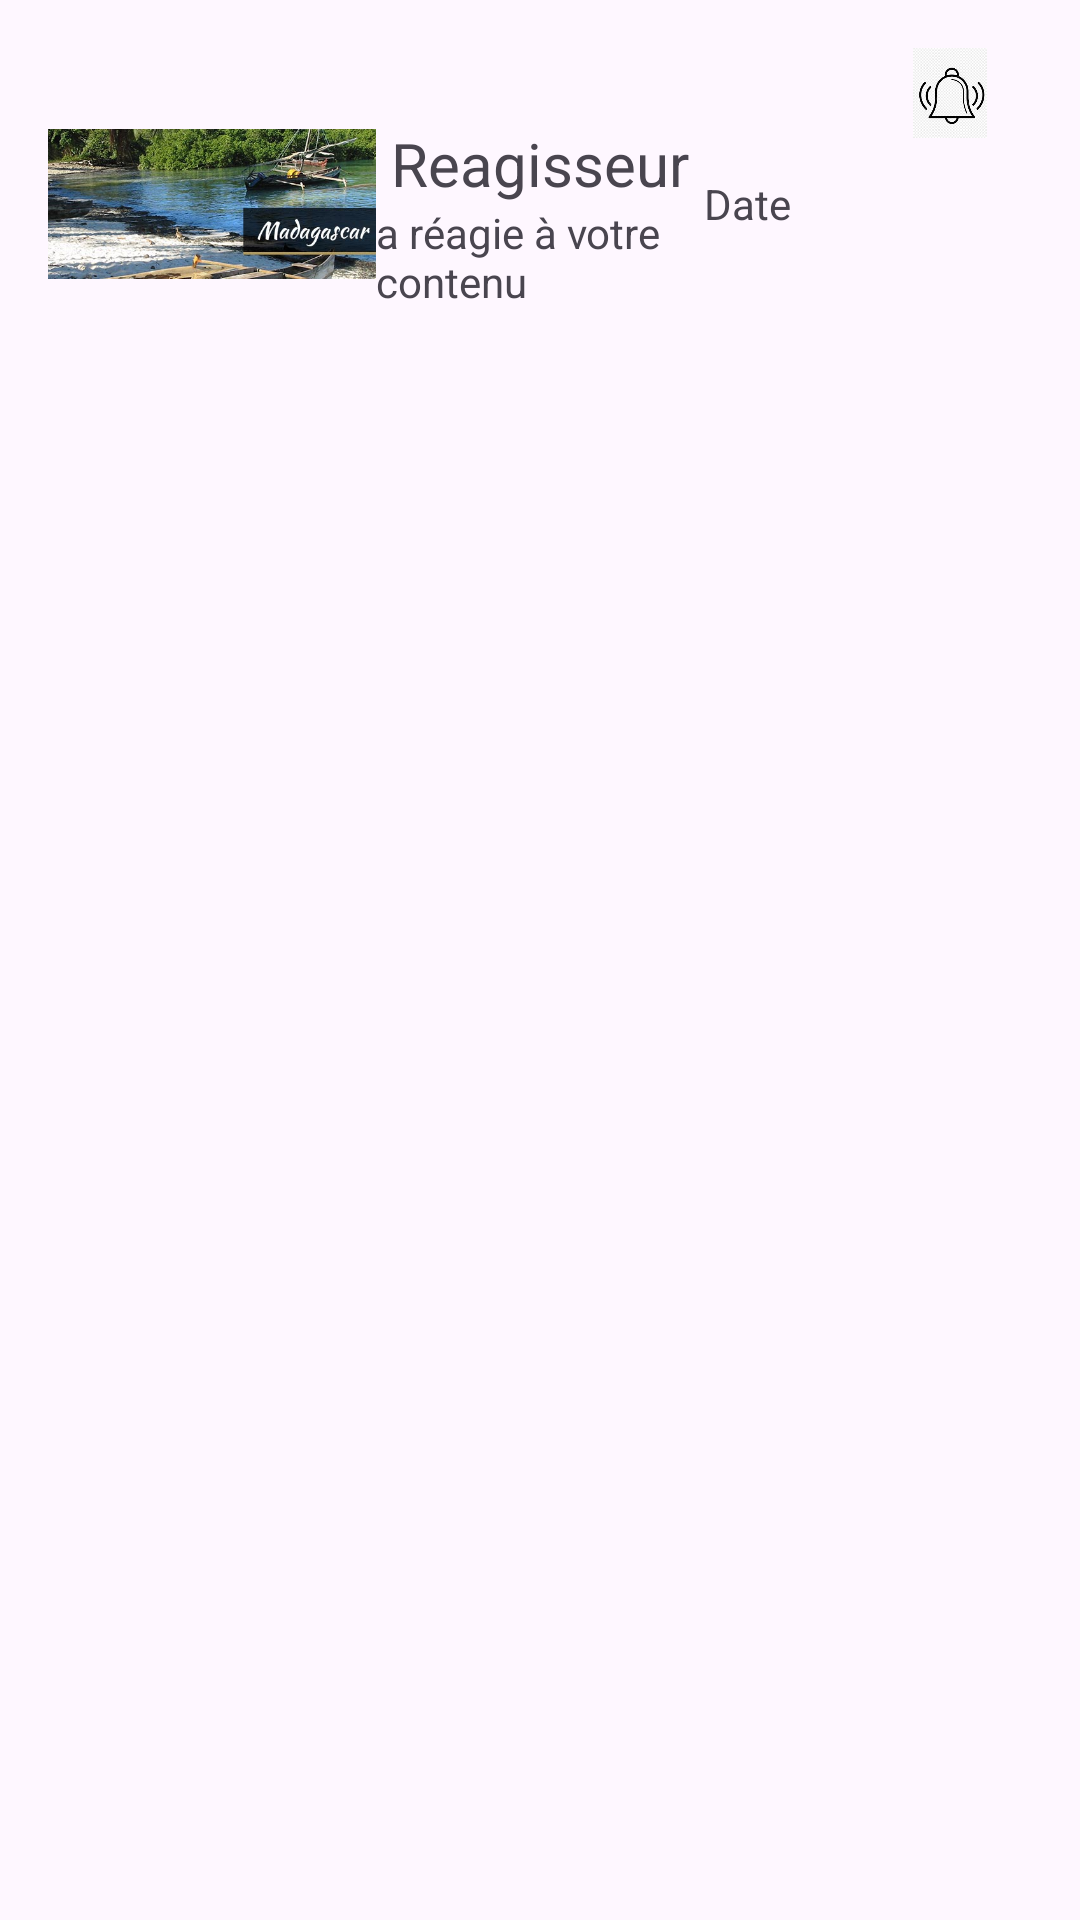

Here is an Android app screen rendered from its layout file. Give the layout XML and the strings, colors and styles it references.
<!-- AndroidManifest.xml: application theme Theme.Projetm1 -->
<!-- res/layout/layout_list_notif.xml -->
<?xml version="1.0" encoding="utf-8"?>
<androidx.constraintlayout.widget.ConstraintLayout xmlns:android="http://schemas.android.com/apk/res/android"
    xmlns:app="http://schemas.android.com/apk/res-auto"
    xmlns:tools="http://schemas.android.com/tools"
    android:layout_width="match_parent"
    android:layout_height="wrap_content">

    <LinearLayout
        android:id="@+id/firstLinearLayout"
        android:layout_width="match_parent"
        android:layout_height="0dp"
        android:layout_marginStart="16dp"
        android:layout_marginTop="16dp"
        android:layout_marginEnd="16dp"
        android:layout_weight="1"
        android:gravity="center_vertical"
        android:orientation="horizontal"
        app:layout_constraintEnd_toEndOf="parent"
        app:layout_constraintHorizontal_bias="0.5"
        app:layout_constraintStart_toStartOf="parent"
        app:layout_constraintTop_toTopOf="parent">

        <LinearLayout
            android:layout_width="match_parent"
            android:layout_height="match_parent"
            android:layout_weight="1"
            android:gravity="center_horizontal"
            android:orientation="horizontal">

            <ImageView
                android:id="@+id/IMGviewNotif"
                android:layout_width="126dp"
                android:layout_height="104dp"
                android:layout_gravity="center_vertical"
                android:layout_marginEnd="16dp"
                android:layout_marginRight="16dp"
                android:src="@drawable/lac" />
        </LinearLayout>

        <LinearLayout
            android:layout_width="match_parent"
            android:layout_height="match_parent"
            android:layout_gravity="center_horizontal"
            android:layout_weight="1"
            android:orientation="vertical">

            <LinearLayout
                android:layout_width="match_parent"
                android:layout_height="match_parent"
                android:layout_weight="1"
                android:orientation="horizontal">

                <TextView
                    android:id="@+id/textReag"
                    android:layout_width="wrap_content"
                    android:layout_height="match_parent"
                    android:layout_gravity="center|start|center_horizontal|center_vertical"
                    android:layout_weight="1"
                    android:gravity="bottom|center|center_horizontal"
                    android:text="Reagisseur"
                    android:textSize="20sp" />

            </LinearLayout>

            <LinearLayout
                android:layout_width="match_parent"
                android:layout_height="match_parent"
                android:layout_weight="1"
                android:orientation="horizontal">

                <TextView
                    android:id="@+id/textSimple"
                    android:layout_width="wrap_content"
                    android:layout_height="wrap_content"
                    android:layout_weight="1"
                    android:text="a réagie à votre contenu" />
            </LinearLayout>
        </LinearLayout>

        <LinearLayout
            android:layout_width="match_parent"
            android:layout_height="match_parent"
            android:layout_gravity="center_horizontal"
            android:layout_weight="1"
            android:orientation="horizontal">

            <LinearLayout
                android:layout_width="match_parent"
                android:layout_height="match_parent"
                android:layout_weight="1">

                <TextView
                    android:id="@+id/textDateNotif"
                    android:layout_width="wrap_content"
                    android:layout_height="wrap_content"
                    android:layout_gravity="center"
                    android:layout_weight="1"
                    android:text="Date" />
            </LinearLayout>

            <LinearLayout
                android:layout_width="match_parent"
                android:layout_height="match_parent"
                android:layout_weight="1">

                <ImageView
                    android:id="@+id/IMGCloche"
                    android:layout_width="30dp"
                    android:layout_height="30dp"
                    android:layout_gravity="start|center_horizontal"
                    android:layout_weight="1"
                    app:srcCompat="@drawable/cloche" />
            </LinearLayout>

        </LinearLayout>

    </LinearLayout>

</androidx.constraintlayout.widget.ConstraintLayout>
<!-- resources referenced by this layout -->
<resources>
  <!-- drawable cloche: png bitmap (drawable, 7973 bytes) -->
  <!-- drawable lac: png bitmap (drawable, 51511 bytes) -->
  <style name="Theme.Projetm1" parent="Theme.MaterialComponents.DayNight.DarkActionBar">
          
          <item name="colorPrimary">@color/brown</item>
          <item name="colorPrimaryVariant">@color/purple_700</item>
          <item name="colorOnPrimary">@color/white</item>
          
          <item name="colorSecondary">@color/teal_200</item>
          <item name="colorSecondaryVariant">@color/teal_700</item>
          <item name="colorOnSecondary">@color/black</item>
          
          <item name="android:statusBarColor" tools:targetApi="21">?attr/colorPrimaryVariant</item>
          
      </style>
  <color name="brown">#684005</color>
  <color name="purple_700">#FF3700B3</color>
  <color name="white">#FFFFFFFF</color>
  <color name="teal_200">#FF03DAC5</color>
  <color name="teal_700">#FF018786</color>
  <color name="black">#FF000000</color>
</resources>
